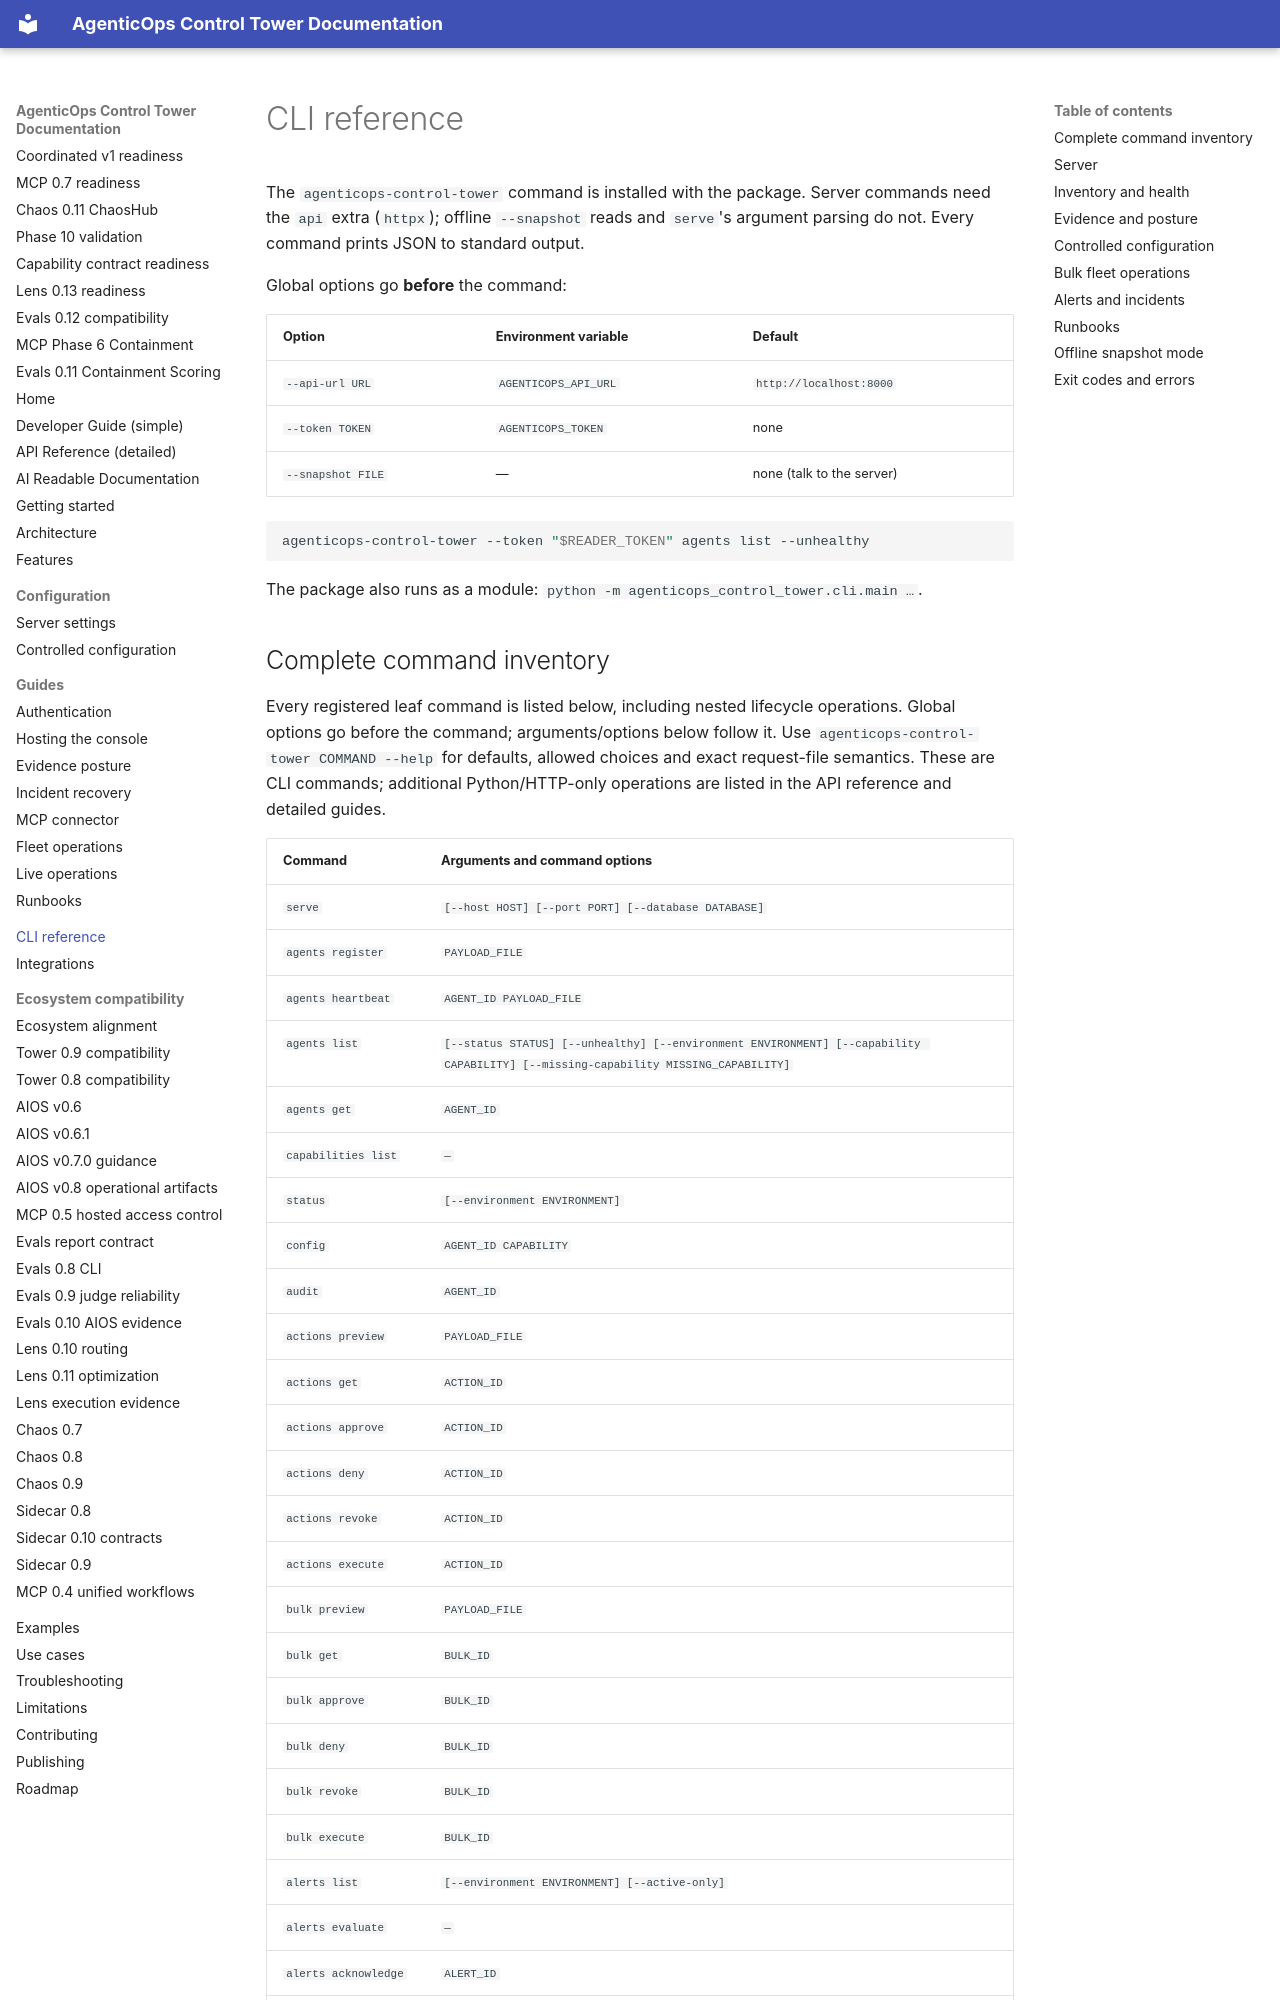

repository: DeepAgentLabs/agenticops-control-tower · page: cli-reference/index.html · generator: mkdocs

# CLI reference

The `agenticops-control-tower` command is installed with the package. Server
commands need the `api` extra (`httpx`); offline `--snapshot` reads and `serve`'s
argument parsing do not. Every command prints JSON to standard output.

Global options go **before** the command:

| Option | Environment variable | Default |
| --- | --- | --- |
| `--api-url URL` | `AGENTICOPS_API_URL` | `http://localhost:8000` |
| `--token TOKEN` | `AGENTICOPS_TOKEN` | none |
| `--snapshot FILE` | — | none (talk to the server) |

```bash
agenticops-control-tower --token "$READER_TOKEN" agents list --unhealthy
```

The package also runs as a module: `python -m agenticops_control_tower.cli.main …`.
